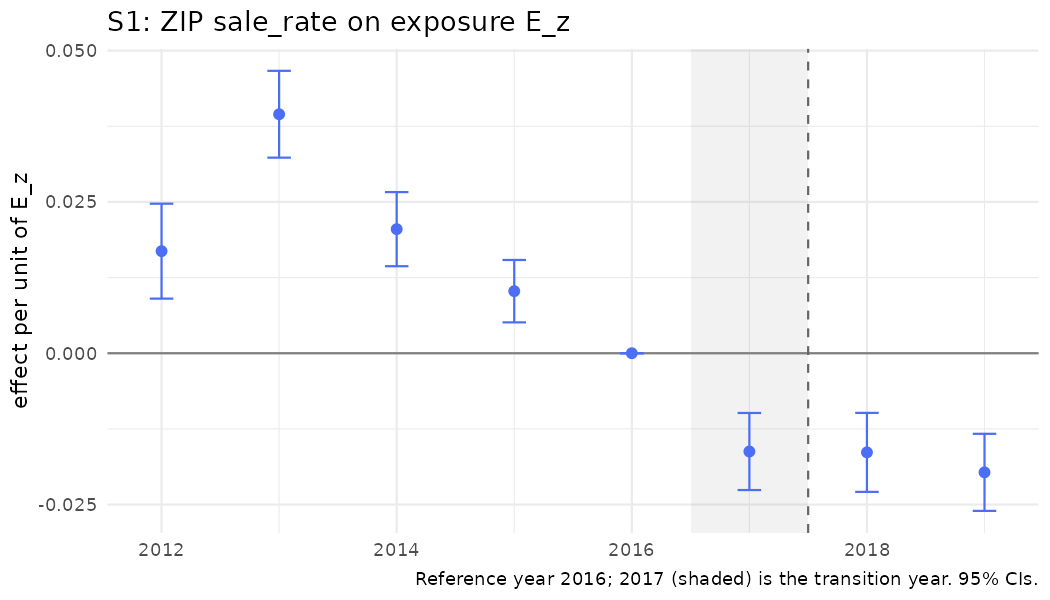

The table this chart was drawn from, first rows:
year, coef, se, strategy, outcome, spec_id, treat
2012, 0.01687, 0.004001, S1, sale_rate, S1_base, E_z
2013, 0.03949, 0.003659, S1, sale_rate, S1_base, E_z
2014, 0.0205, 0.003125, S1, sale_rate, S1_base, E_z
2015, 0.01026, 0.002631, S1, sale_rate, S1_base, E_z
2016, 0, 0, S1, sale_rate, S1_base, E_z
2017, -0.01624, 0.003249, S1, sale_rate, S1_base, E_z
2018, -0.01638, 0.00333, S1, sale_rate, S1_base, E_z
2019, -0.01968, 0.003249, S1, sale_rate, S1_base, E_z
